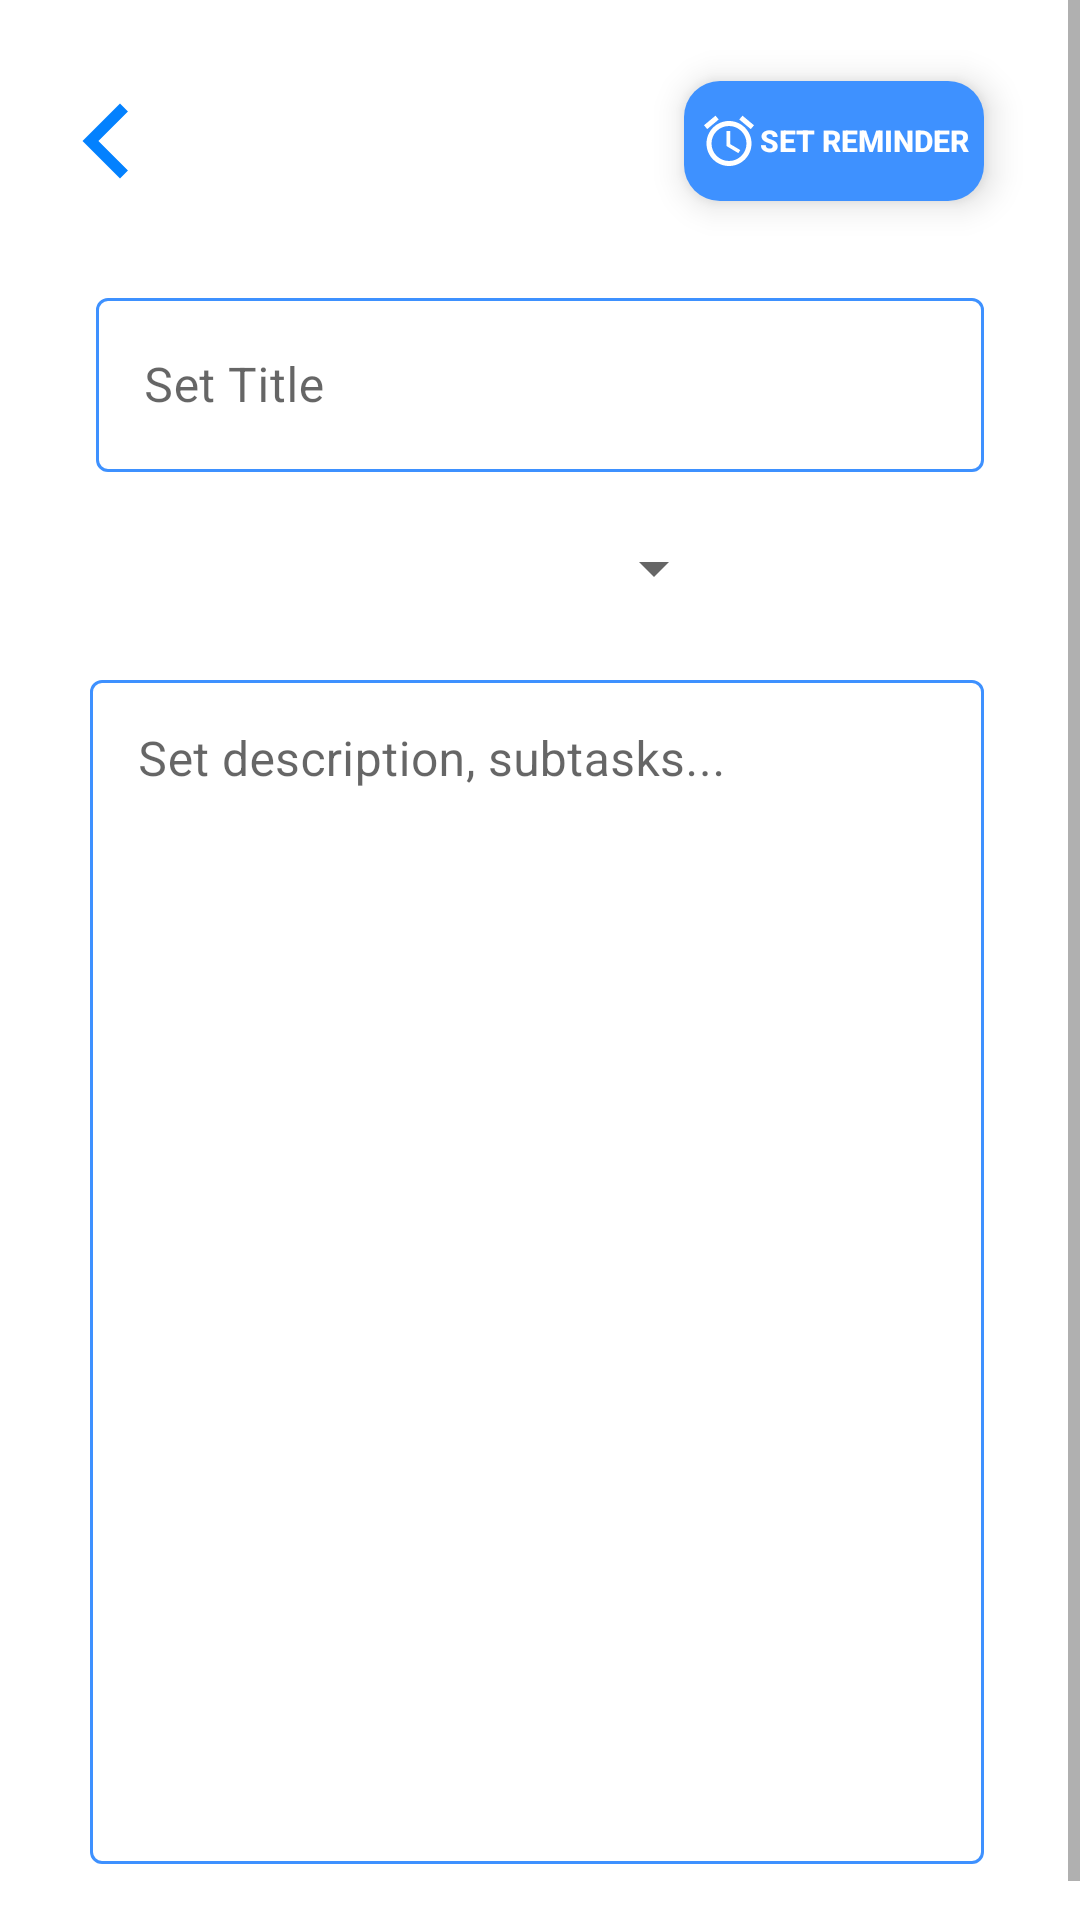

Here is an Android app screen rendered from its layout file. Give the layout XML and the strings, colors and styles it references.
<!-- AndroidManifest.xml: application theme Theme.TasksApp -->
<!-- res/layout/fragment_add_task.xml -->
<?xml version="1.0" encoding="utf-8"?>
<layout xmlns:android="http://schemas.android.com/apk/res/android"
    xmlns:app="http://schemas.android.com/apk/res-auto"
    xmlns:tools="http://schemas.android.com/tools">

    <data>

    </data>

    <ScrollView
        android:layout_width="match_parent"
        android:layout_height="match_parent"
        android:fillViewport="true">

        <androidx.constraintlayout.widget.ConstraintLayout
            android:layout_width="match_parent"
            android:layout_height="match_parent"
            tools:context=".fragments.UpdateFragment">


            <com.google.android.material.textfield.TextInputLayout
                android:id="@+id/task_title"
                style="@style/Widget.MaterialComponents.TextInputLayout.OutlinedBox"
                android:layout_width="match_parent"
                android:layout_height="wrap_content"
                android:layout_marginStart="32dp"
                android:layout_marginTop="32dp"
                android:layout_marginEnd="32dp"
                android:theme="@style/TextInputEditTextStyle"
                app:boxStrokeColor="@color/mtrl_textinput_default_box_stroke_color"
                app:layout_constraintEnd_toEndOf="parent"
                app:layout_constraintStart_toStartOf="parent"
                app:layout_constraintTop_toBottomOf="@+id/back_button">

                <com.google.android.material.textfield.TextInputEditText
                    android:id="@+id/et_title"
                    android:layout_width="match_parent"
                    android:layout_height="58dp"
                    android:hint="Set Title"
                    android:maxLength="50"
                    app:layout_constraintEnd_toEndOf="parent"
                    app:layout_constraintStart_toStartOf="parent"
                    app:layout_constraintTop_toTopOf="parent" />
            </com.google.android.material.textfield.TextInputLayout>

            <com.google.android.material.textfield.TextInputLayout
                android:id="@+id/textInputLayout2"
                style="@style/Widget.MaterialComponents.TextInputLayout.OutlinedBox"
                android:layout_width="match_parent"
                android:layout_height="400dp"
                android:layout_marginStart="30dp"
                android:layout_marginTop="20dp"
                android:layout_marginEnd="32dp"
                android:layout_marginBottom="32dp"
                android:theme="@style/TextInputEditTextStyle"
                app:boxStrokeColor="@color/mtrl_textinput_default_box_stroke_color"
                app:layout_constraintBottom_toBottomOf="parent"
                app:layout_constraintEnd_toEndOf="parent"
                app:layout_constraintStart_toStartOf="parent"
                app:layout_constraintTop_toBottomOf="@+id/spinner">

                <com.google.android.material.textfield.TextInputEditText
                    android:id="@+id/et_description"
                    android:layout_width="match_parent"
                    android:layout_height="match_parent"
                    android:gravity="top"
                    android:hint="Set description, subtasks..." />
            </com.google.android.material.textfield.TextInputLayout>

            <androidx.appcompat.widget.AppCompatButton
                android:id="@+id/reminder_button"
                android:layout_width="wrap_content"
                android:layout_height="40dp"
                android:layout_marginEnd="32dp"
                android:background="@drawable/rounded_shape"
                android:backgroundTint="@color/blue"
                android:drawableStart="@drawable/ic_alarm"
                android:drawableTint="@color/white"
                android:elevation="7dp"
                android:paddingStart="5dp"
                android:paddingTop="0dp"
                android:paddingEnd="5dp"
                android:paddingBottom="0dp"
                android:stateListAnimator="@null"
                android:text="set reminder"
                android:clickable="true"
                android:textColor="@color/white"
                android:textSize="10sp"
                android:textStyle="bold"
                app:layout_constraintBottom_toTopOf="@+id/task_title"
                app:layout_constraintEnd_toEndOf="parent"
                app:layout_constraintTop_toTopOf="parent" />


            <ImageView
                android:id="@+id/back_button"
                android:layout_width="30dp"
                android:layout_height="30dp"
                android:layout_marginStart="20dp"
                android:layout_marginTop="32dp"
                android:background="?selectableItemBackgroundBorderless"
                android:elevation="12dp"
                android:rotation="180"
                app:layout_constraintStart_toStartOf="parent"
                app:layout_constraintTop_toTopOf="parent"
                app:srcCompat="@drawable/ic_baseline_arrow_forward_ios_24" />

            <Spinner
                android:id="@+id/spinner"
                android:layout_width="210dp"
                android:layout_height="wrap_content"
                android:layout_marginStart="32dp"
                android:layout_marginTop="20dp"
                app:layout_constraintStart_toStartOf="parent"
                app:layout_constraintTop_toBottomOf="@+id/task_title" />

        </androidx.constraintlayout.widget.ConstraintLayout>
    </ScrollView>

</layout>
<!-- resources referenced by this layout -->
<resources>
  <color name="blue">#3e91ff</color>
  <color name="mtrl_textinput_default_box_stroke_color">#3e91ff</color>
  <color name="white">#FFFFFFFF</color>
  <!-- drawable ic_alarm (drawable) -->
  <vector android:height="20dp" android:tint="#FF000000"
      android:viewportHeight="24" android:viewportWidth="24"
      android:width="20dp" xmlns:android="http://schemas.android.com/apk/res/android">
      <path android:fillColor="@android:color/white" android:pathData="M22,5.72l-4.6,-3.86 -1.29,1.53 4.6,3.86L22,5.72zM7.88,3.39L6.6,1.86 2,5.71l1.29,1.53 4.59,-3.85zM12.5,8L11,8v6l4.75,2.85 0.75,-1.23 -4,-2.37L12.5,8zM12,4c-4.97,0 -9,4.03 -9,9s4.02,9 9,9c4.97,0 9,-4.03 9,-9s-4.03,-9 -9,-9zM12,20c-3.87,0 -7,-3.13 -7,-7s3.13,-7 7,-7 7,3.13 7,7 -3.13,7 -7,7z"/>
  </vector>
  <!-- drawable ic_baseline_arrow_forward_ios_24 (drawable) -->
  <vector android:height="24dp" android:tint="#0381FE"
      android:viewportHeight="24" android:viewportWidth="24"
      android:width="24dp" xmlns:android="http://schemas.android.com/apk/res/android">
      <path android:fillColor="@android:color/white" android:pathData="M5.88,4.12L13.76,12l-7.88,7.88L8,22l10,-10L8,2z"/>
  </vector>
  <!-- drawable rounded_shape (drawable-v24) -->
  <?xml version="1.0" encoding="utf-8"?>
  <shape xmlns:android="http://schemas.android.com/apk/res/android">
      <solid android:color="@color/white"
          />
  
  
  
      <padding android:left="2dp"
          android:top="2dp"
          android:right="2dp"
          android:bottom="2dp"/>
  
      <corners android:radius="12dp" />
  
  </shape>
  <style name="TextInputEditTextStyle" parent="Widget.MaterialComponents.TextInputLayout.OutlinedBox">
          <item name="boxBackgroundColor">@color/white</item>
          <item name="boxStrokeWidth">0.5dp</item>
      </style>
  <style name="Theme.TasksApp" parent="Theme.MaterialComponents.DayNight.NoActionBar">
          
          <item name="colorPrimary">@color/blue</item>
          <item name="colorPrimaryVariant">@color/blue</item>
          <item name="colorOnPrimary">@color/white</item>
          
          <item name="colorSecondary">@color/blue</item>
          <item name="colorSecondaryVariant">@color/teal_700</item>
          <item name="colorOnSecondary">@color/black</item>
          <item name="colorSurface">@color/white</item>
          <item name="colorOnSurface">@color/black</item>
  
          
          <item name="actionModeCloseDrawable">@drawable/ic_close</item>
          <item name="actionBarTheme">@style/ThemeOverlay.MaterialComponents.ActionBar</item>
          <item name="android:statusBarColor" tools:targetApi="l">?attr/colorPrimaryVariant</item>
          <item name="android:windowLightStatusBar">true</item>
          
      </style>
  <color name="teal_700">#FF000000</color>
  <color name="black">#FF000000</color>
  <!-- drawable ic_close (drawable) -->
  <vector android:height="24dp" android:tint="#0381FE"
      android:viewportHeight="24" android:viewportWidth="24"
      android:width="24dp" xmlns:android="http://schemas.android.com/apk/res/android">
      <path android:fillColor="@android:color/white" android:pathData="M19,6.41L17.59,5 12,10.59 6.41,5 5,6.41 10.59,12 5,17.59 6.41,19 12,13.41 17.59,19 19,17.59 13.41,12z"/>
  </vector>
</resources>
